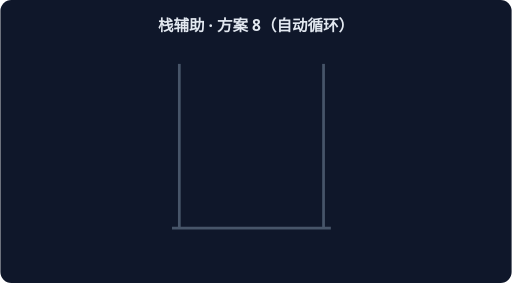
t = 0.00 s
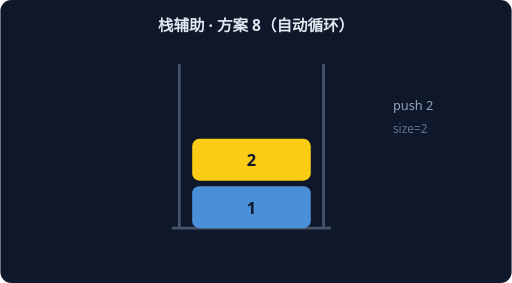
t = 1.67 s
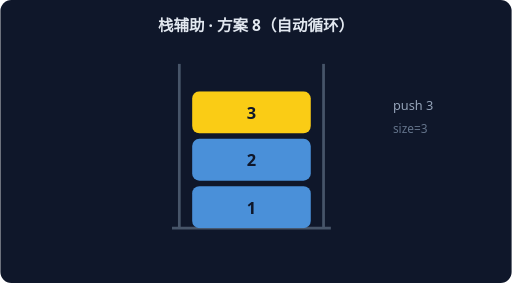
t = 3.33 s
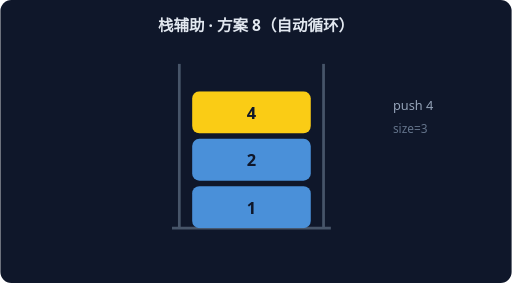
t = 5.00 s
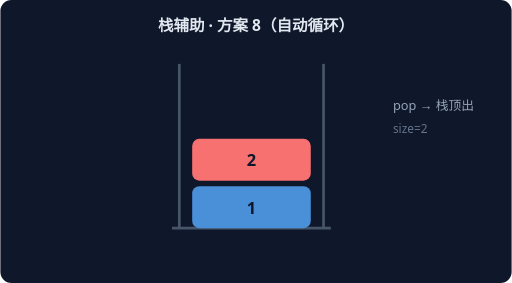
t = 6.67 s
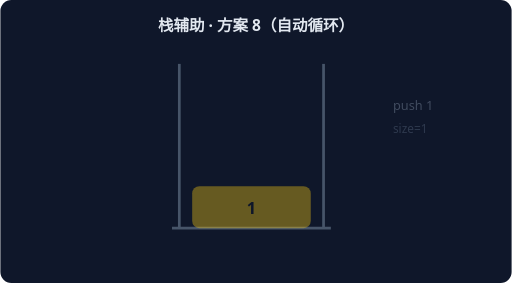
t = 8.33 s

The animated SVG that drew these frames (rendered in a browser with its animation timeline set to each time). Animation: 6 CSS @keyframes rules; frames cover the first 8.33 s, repeats indefinitely.

<svg xmlns="http://www.w3.org/2000/svg" width="560" height="310" viewBox="0 0 560 310" font-family="system-ui,sans-serif">
<rect width="560" height="310" rx="12" fill="#0F172A"/>
<text x="280" y="34" text-anchor="middle" fill="#E2E8F0" font-size="17" font-weight="600">栈辅助 · 方案 8（自动循环）</text>
<path d="M 196 250 L 196 70" stroke="#475569" stroke-width="3"/>
<path d="M 354 250 L 354 70" stroke="#475569" stroke-width="3"/>
<path d="M 188 250 L 362 250" stroke="#475569" stroke-width="3"/>
<g style="animation:sk0 7.199999999999999s linear infinite both">
<rect x="210" y="204" width="130" height="46" rx="8" fill="#FACC15"/>
<text x="275" y="234" text-anchor="middle" fill="#0F172A" font-size="18" font-weight="700">1</text>
<text x="430" y="120" fill="#94A3B8" font-size="14">push 1</text>
<text x="430" y="146" fill="#64748B" font-size="13">size=1</text>
</g>
<g style="animation:sk1 7.199999999999999s linear infinite both">
<rect x="210" y="204" width="130" height="46" rx="8" fill="#4A90D9"/>
<text x="275" y="234" text-anchor="middle" fill="#0F172A" font-size="18" font-weight="700">1</text>
<rect x="210" y="152" width="130" height="46" rx="8" fill="#FACC15"/>
<text x="275" y="182" text-anchor="middle" fill="#0F172A" font-size="18" font-weight="700">2</text>
<text x="430" y="120" fill="#94A3B8" font-size="14">push 2</text>
<text x="430" y="146" fill="#64748B" font-size="13">size=2</text>
</g>
<g style="animation:sk2 7.199999999999999s linear infinite both">
<rect x="210" y="204" width="130" height="46" rx="8" fill="#4A90D9"/>
<text x="275" y="234" text-anchor="middle" fill="#0F172A" font-size="18" font-weight="700">1</text>
<rect x="210" y="152" width="130" height="46" rx="8" fill="#4A90D9"/>
<text x="275" y="182" text-anchor="middle" fill="#0F172A" font-size="18" font-weight="700">2</text>
<rect x="210" y="100" width="130" height="46" rx="8" fill="#FACC15"/>
<text x="275" y="130" text-anchor="middle" fill="#0F172A" font-size="18" font-weight="700">3</text>
<text x="430" y="120" fill="#94A3B8" font-size="14">push 3</text>
<text x="430" y="146" fill="#64748B" font-size="13">size=3</text>
</g>
<g style="animation:sk3 7.199999999999999s linear infinite both">
<rect x="210" y="204" width="130" height="46" rx="8" fill="#4A90D9"/>
<text x="275" y="234" text-anchor="middle" fill="#0F172A" font-size="18" font-weight="700">1</text>
<rect x="210" y="152" width="130" height="46" rx="8" fill="#F87171"/>
<text x="275" y="182" text-anchor="middle" fill="#0F172A" font-size="18" font-weight="700">2</text>
<text x="430" y="120" fill="#94A3B8" font-size="14">pop → 栈顶出</text>
<text x="430" y="146" fill="#64748B" font-size="13">size=2</text>
</g>
<g style="animation:sk4 7.199999999999999s linear infinite both">
<rect x="210" y="204" width="130" height="46" rx="8" fill="#4A90D9"/>
<text x="275" y="234" text-anchor="middle" fill="#0F172A" font-size="18" font-weight="700">1</text>
<rect x="210" y="152" width="130" height="46" rx="8" fill="#4A90D9"/>
<text x="275" y="182" text-anchor="middle" fill="#0F172A" font-size="18" font-weight="700">2</text>
<rect x="210" y="100" width="130" height="46" rx="8" fill="#FACC15"/>
<text x="275" y="130" text-anchor="middle" fill="#0F172A" font-size="18" font-weight="700">4</text>
<text x="430" y="120" fill="#94A3B8" font-size="14">push 4</text>
<text x="430" y="146" fill="#64748B" font-size="13">size=3</text>
</g>
<g style="animation:sk5 7.199999999999999s linear infinite both">
<rect x="210" y="204" width="130" height="46" rx="8" fill="#4A90D9"/>
<text x="275" y="234" text-anchor="middle" fill="#0F172A" font-size="18" font-weight="700">1</text>
<rect x="210" y="152" width="130" height="46" rx="8" fill="#F87171"/>
<text x="275" y="182" text-anchor="middle" fill="#0F172A" font-size="18" font-weight="700">2</text>
<text x="430" y="120" fill="#94A3B8" font-size="14">pop → 栈顶出</text>
<text x="430" y="146" fill="#64748B" font-size="13">size=2</text>
</g>
<style>
.sk0{opacity:0} @keyframes sk0{0%{opacity:0}0.00%{opacity:0}2.50%{opacity:1}14.17%{opacity:1}16.67%{opacity:0}100%{opacity:0}}
.sk1{opacity:0} @keyframes sk1{0%{opacity:0}16.67%{opacity:0}19.17%{opacity:1}30.83%{opacity:1}33.33%{opacity:0}100%{opacity:0}}
.sk2{opacity:0} @keyframes sk2{0%{opacity:0}33.33%{opacity:0}35.83%{opacity:1}47.50%{opacity:1}50.00%{opacity:0}100%{opacity:0}}
.sk3{opacity:0} @keyframes sk3{0%{opacity:0}50.00%{opacity:0}52.50%{opacity:1}64.17%{opacity:1}66.67%{opacity:0}100%{opacity:0}}
.sk4{opacity:0} @keyframes sk4{0%{opacity:0}66.67%{opacity:0}69.17%{opacity:1}80.83%{opacity:1}83.33%{opacity:0}100%{opacity:0}}
.sk5{opacity:0} @keyframes sk5{0%{opacity:0}83.33%{opacity:0}85.83%{opacity:1}97.50%{opacity:1}100.00%{opacity:0}100%{opacity:0}}
</style></svg>
